Image classification data set "Private" (Slade-99/Deep_Learning on GitHub). Class labels (3): abnormal, normal, pneumonia.

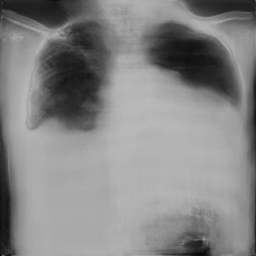
Label: pneumonia

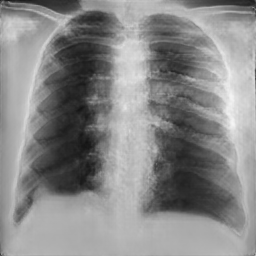
Label: pneumonia

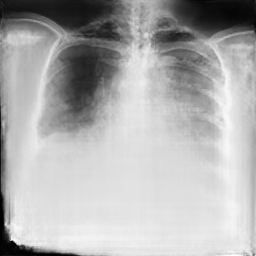
Label: pneumonia

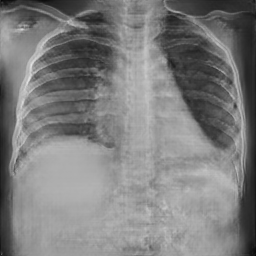
Label: normal

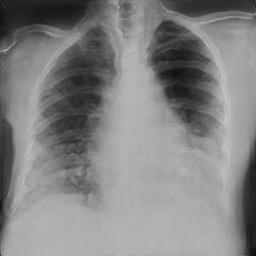
Label: abnormal

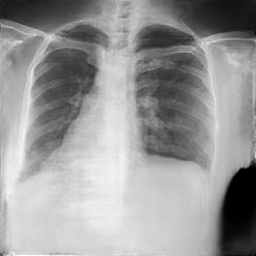
Label: normal
